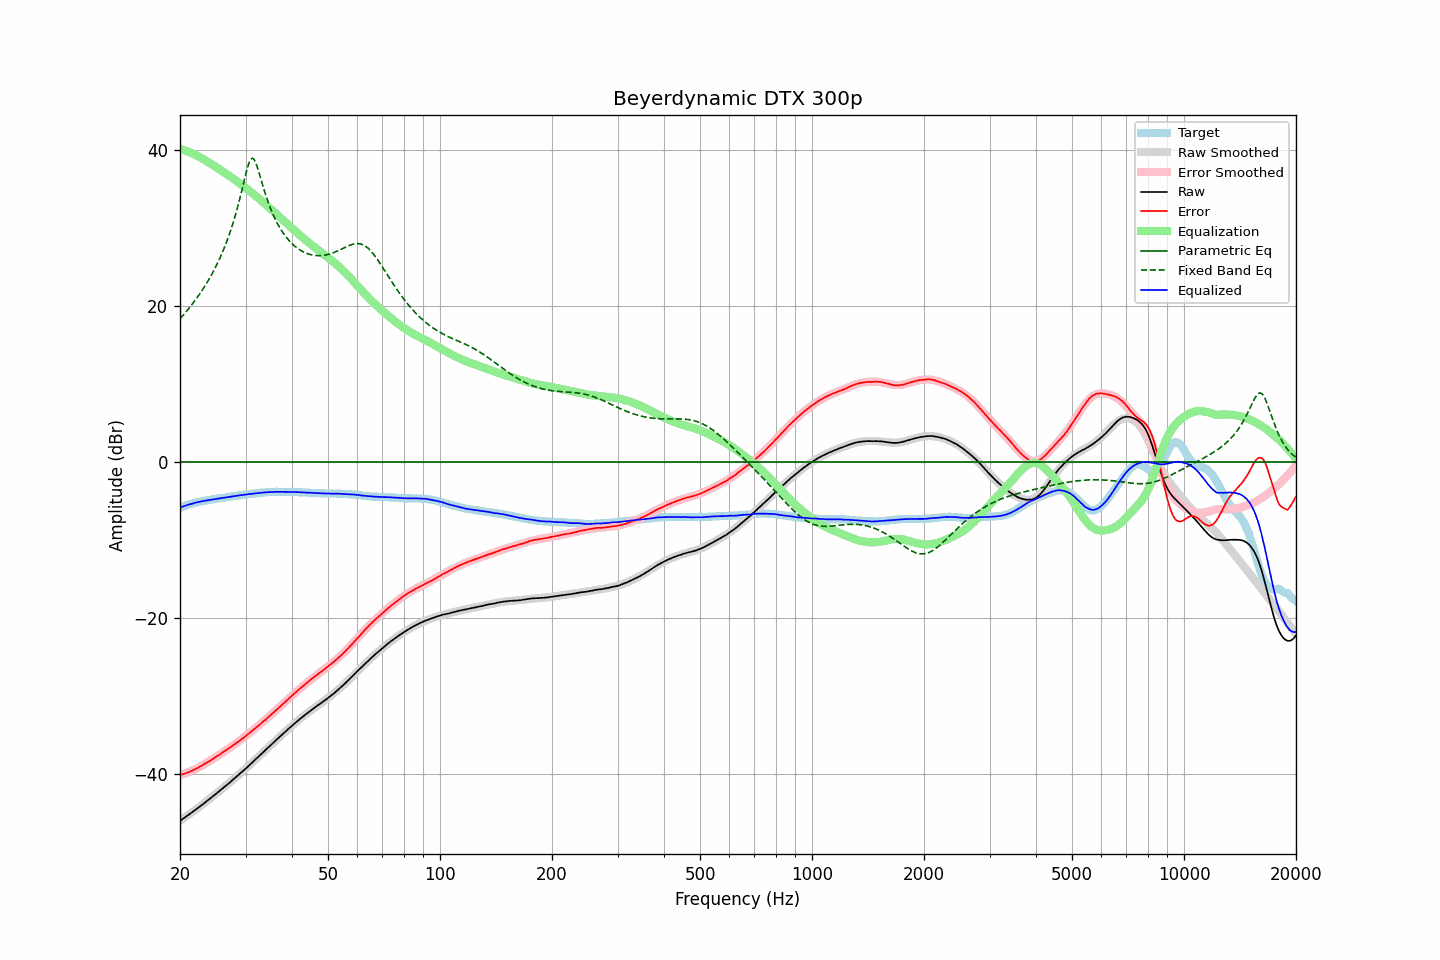

The data file committed next to this chart (first rows):
frequency, raw, error, smoothed, error_smoothed, equalization, parametric_eq, fixed_band_eq, equalized_raw, equalized_smoothed, target
20.00, -46.00, -40.12, -46.00, -40.15, 40.15, 0.00, 18.36, -5.86, -5.85, -5.88
20.20, -45.86, -40.07, -45.86, -40.08, 40.08, 0.00, 18.59, -5.78, -5.78, -5.79
20.40, -45.71, -40.00, -45.72, -40.01, 40.01, 0.00, 18.82, -5.70, -5.70, -5.71
20.61, -45.57, -39.93, -45.57, -39.94, 39.94, 0.00, 19.06, -5.64, -5.63, -5.64
20.81, -45.42, -39.87, -45.43, -39.86, 39.86, 0.00, 19.30, -5.56, -5.56, -5.55
21.02, -45.28, -39.81, -45.28, -39.78, 39.78, 0.00, 19.55, -5.50, -5.50, -5.47
21.23, -45.13, -39.72, -45.13, -39.70, 39.70, 0.00, 19.80, -5.43, -5.43, -5.41
21.44, -44.98, -39.63, -44.98, -39.61, 39.61, 0.00, 20.06, -5.37, -5.37, -5.35
21.66, -44.83, -39.53, -44.83, -39.52, 39.52, 0.00, 20.33, -5.32, -5.31, -5.30
21.87, -44.68, -39.43, -44.68, -39.42, 39.42, 0.00, 20.60, -5.26, -5.26, -5.25
22.09, -44.52, -39.32, -44.53, -39.32, 39.32, 0.00, 20.88, -5.20, -5.20, -5.20
22.31, -44.37, -39.22, -44.37, -39.22, 39.22, 0.00, 21.17, -5.15, -5.15, -5.15
22.54, -44.22, -39.11, -44.22, -39.11, 39.11, 0.00, 21.46, -5.11, -5.11, -5.11
22.76, -44.06, -38.99, -44.06, -39.00, 39.00, 0.00, 21.76, -5.07, -5.07, -5.07
22.99, -43.91, -38.87, -43.90, -38.88, 38.88, 0.00, 22.07, -5.03, -5.03, -5.04
23.22, -43.75, -38.75, -43.75, -38.76, 38.76, 0.00, 22.39, -5.00, -4.99, -5.00
23.45, -43.58, -38.62, -43.59, -38.63, 38.63, 0.00, 22.72, -4.95, -4.95, -4.96
23.69, -43.42, -38.50, -43.43, -38.51, 38.51, 0.00, 23.06, -4.91, -4.92, -4.92
23.92, -43.26, -38.38, -43.26, -38.38, 38.38, 0.00, 23.41, -4.88, -4.88, -4.88
24.16, -43.10, -38.27, -43.10, -38.26, 38.26, 0.00, 23.77, -4.84, -4.84, -4.83
24.40, -42.94, -38.14, -42.94, -38.13, 38.13, 0.00, 24.14, -4.81, -4.81, -4.80
24.65, -42.77, -37.99, -42.77, -38.00, 38.00, 0.00, 24.53, -4.77, -4.78, -4.78
24.89, -42.61, -37.86, -42.61, -37.87, 37.87, 0.00, 24.93, -4.74, -4.74, -4.75
25.14, -42.44, -37.73, -42.44, -37.73, 37.73, 0.00, 25.35, -4.71, -4.71, -4.71
25.39, -42.28, -37.60, -42.28, -37.60, 37.60, 0.00, 25.78, -4.68, -4.68, -4.68
25.65, -42.11, -37.47, -42.11, -37.47, 37.47, 0.00, 26.23, -4.65, -4.64, -4.64
25.91, -41.94, -37.32, -41.94, -37.33, 37.33, 0.00, 26.69, -4.62, -4.61, -4.62
26.16, -41.77, -37.18, -41.77, -37.19, 37.19, 0.00, 27.18, -4.58, -4.58, -4.59
26.43, -41.60, -37.05, -41.60, -37.05, 37.05, 0.00, 27.69, -4.56, -4.55, -4.55
26.69, -41.43, -36.91, -41.43, -36.91, 36.91, 0.00, 28.22, -4.52, -4.52, -4.52
26.96, -41.26, -36.77, -41.26, -36.77, 36.77, 0.00, 28.78, -4.50, -4.49, -4.49
27.23, -41.08, -36.62, -41.09, -36.62, 36.62, 0.00, 29.37, -4.46, -4.46, -4.46
27.50, -40.91, -36.48, -40.91, -36.48, 36.48, 0.00, 29.98, -4.43, -4.43, -4.43
27.77, -40.73, -36.32, -40.74, -36.34, 36.34, 0.00, 30.63, -4.39, -4.40, -4.41
28.05, -40.56, -36.19, -40.56, -36.19, 36.19, 0.00, 31.31, -4.37, -4.37, -4.37
28.33, -40.38, -36.03, -40.38, -36.04, 36.04, 0.00, 32.03, -4.34, -4.34, -4.35
28.62, -40.20, -35.88, -40.20, -35.89, 35.89, 0.00, 32.79, -4.31, -4.31, -4.32
28.90, -40.02, -35.74, -40.02, -35.74, 35.74, 0.00, 33.58, -4.28, -4.28, -4.28
29.19, -39.84, -35.58, -39.84, -35.59, 35.59, 0.00, 34.41, -4.25, -4.25, -4.26
29.48, -39.66, -35.45, -39.66, -35.43, 35.43, 0.00, 35.26, -4.23, -4.23, -4.21
29.78, -39.48, -35.28, -39.47, -35.27, 35.27, 0.00, 36.12, -4.21, -4.20, -4.20
30.08, -39.29, -35.12, -39.28, -35.11, 35.11, 0.00, 36.96, -4.18, -4.17, -4.17
30.38, -39.10, -34.96, -39.10, -34.95, 34.95, 0.00, 37.73, -4.15, -4.14, -4.14
30.68, -38.90, -34.79, -38.90, -34.79, 34.79, 0.00, 38.37, -4.11, -4.12, -4.11
30.99, -38.71, -34.62, -38.71, -34.62, 34.62, 0.00, 38.79, -4.09, -4.09, -4.09
31.30, -38.51, -34.44, -38.52, -34.46, 34.46, 0.00, 38.94, -4.06, -4.06, -4.07
31.61, -38.32, -34.28, -38.33, -34.29, 34.29, 0.00, 38.81, -4.04, -4.04, -4.04
31.93, -38.13, -34.11, -38.13, -34.12, 34.12, 0.00, 38.42, -4.02, -4.02, -4.02
32.24, -37.93, -33.93, -37.94, -33.94, 33.94, 0.00, 37.87, -3.98, -3.99, -4.00
32.57, -37.74, -33.77, -37.74, -33.77, 33.77, 0.00, 37.20, -3.97, -3.97, -3.97
32.89, -37.54, -33.59, -37.55, -33.60, 33.60, 0.00, 36.49, -3.95, -3.95, -3.95
33.22, -37.35, -33.42, -37.35, -33.42, 33.42, 0.00, 35.78, -3.93, -3.93, -3.93
33.55, -37.16, -33.25, -37.16, -33.24, 33.24, 0.00, 35.09, -3.92, -3.91, -3.91
33.89, -36.96, -33.06, -36.96, -33.07, 33.07, 0.00, 34.42, -3.90, -3.90, -3.90
34.23, -36.77, -32.89, -36.77, -32.89, 32.89, 0.00, 33.79, -3.89, -3.88, -3.88
34.57, -36.58, -32.71, -36.58, -32.71, 32.71, 0.00, 33.21, -3.87, -3.87, -3.87
34.92, -36.39, -32.53, -36.39, -32.53, 32.53, 0.00, 32.65, -3.87, -3.86, -3.86
35.27, -36.19, -32.35, -36.19, -32.34, 32.34, 0.00, 32.14, -3.85, -3.85, -3.84
35.62, -36.00, -32.15, -36.00, -32.16, 32.16, 0.00, 31.66, -3.84, -3.84, -3.85
35.97, -35.80, -31.96, -35.81, -31.97, 31.97, 0.00, 31.21, -3.83, -3.84, -3.84
... 635 more rows
